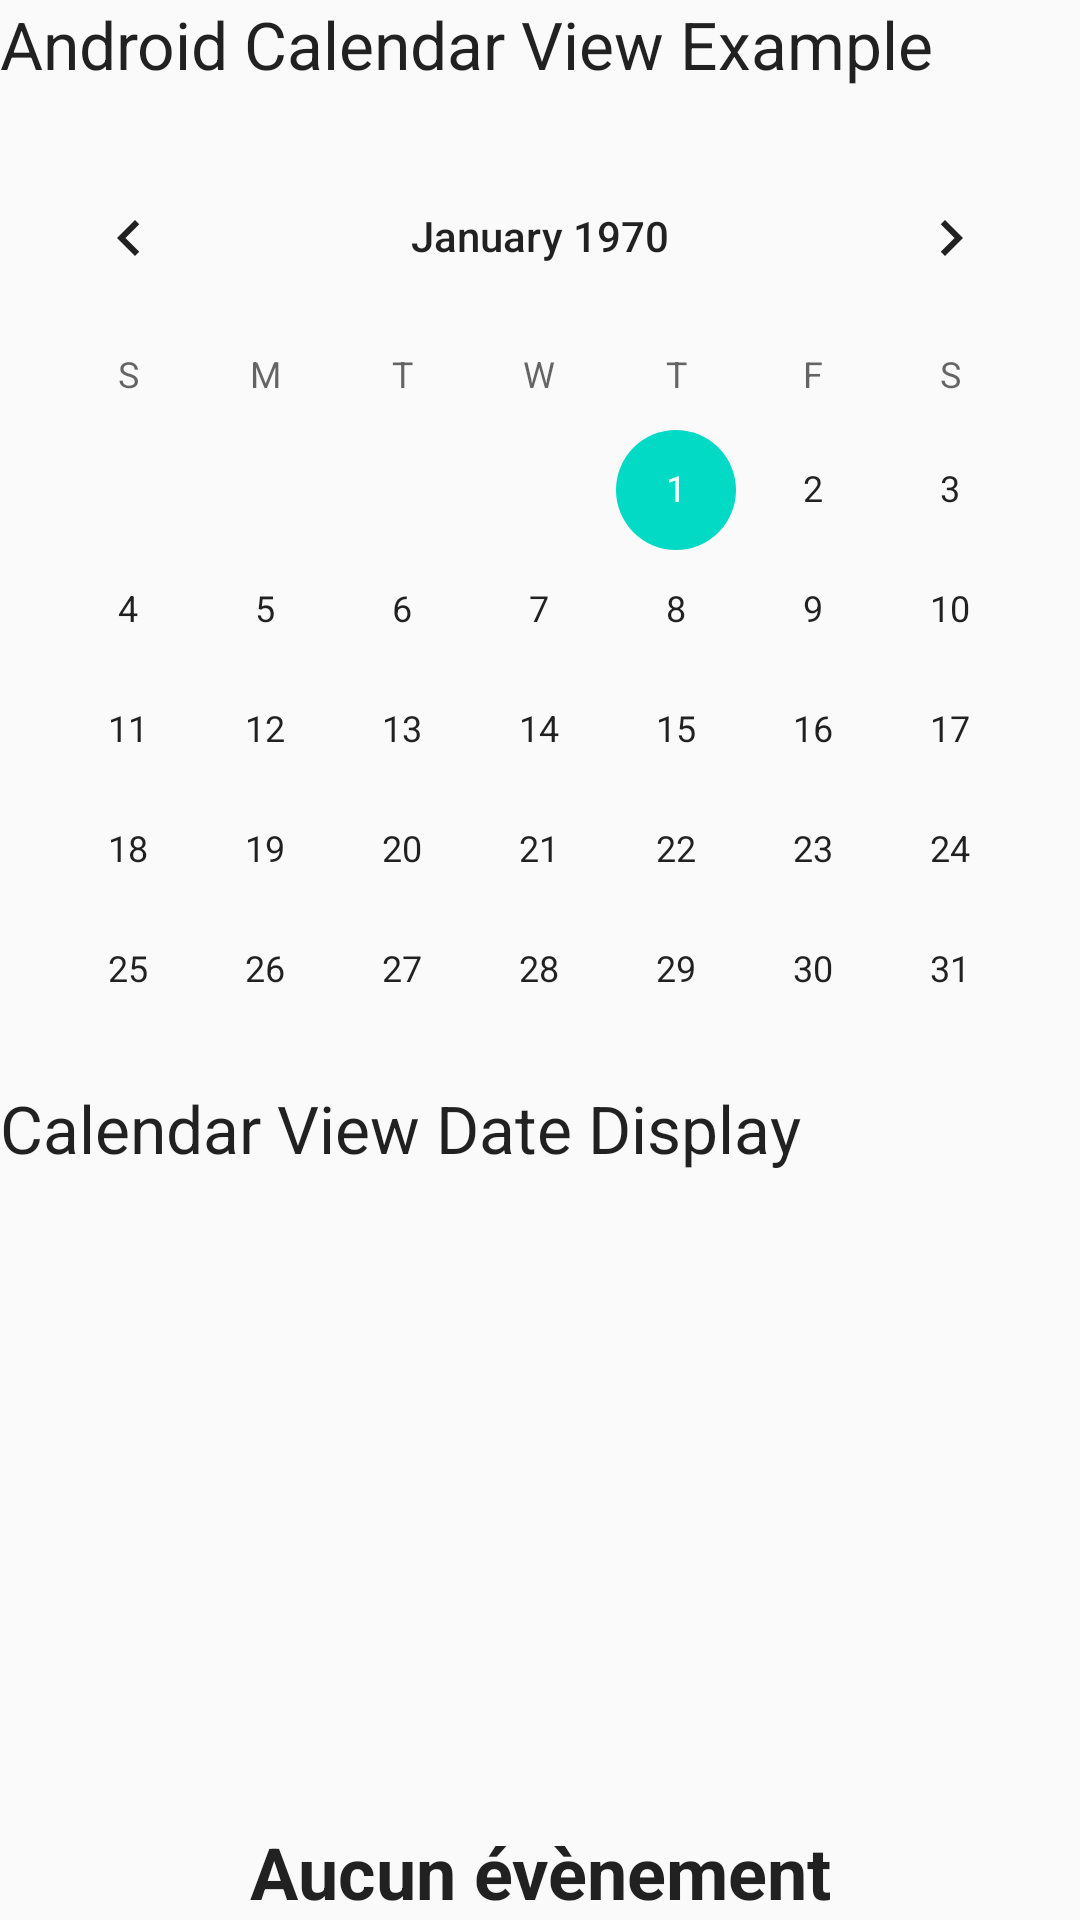

Android layout source for this screen:
<!-- AndroidManifest.xml: application theme AppTheme -->
<!-- res/layout/fragment_calendar.xml -->
<?xml version="1.0" encoding="utf-8"?>
<LinearLayout xmlns:android="http://schemas.android.com/apk/res/android"
    android:layout_width="match_parent"
    android:layout_height="match_parent"
    android:layout_margin="16dp"
    android:orientation="vertical"
    android:scrollbars="vertical">

    <TextView
        android:id="@+id/textView8"
        android:layout_width="wrap_content"
        android:layout_height="wrap_content"
        android:text="Android Calendar View Example"
        android:textAppearance="?android:attr/textAppearanceLarge" />

    <CalendarView
        android:id="@+id/calendarView"
        android:layout_width="match_parent"
        android:layout_height="300dp"
        android:layout_marginBottom="16dp"
        android:layout_marginTop="16dp" />

    <TextView
        android:id="@+id/date_display"
        android:layout_width="wrap_content"
        android:layout_height="wrap_content"
        android:text="Calendar View Date Display"
        android:textAppearance="?android:attr/textAppearanceLarge" />

    <TextView
        android:id="@+id/txt_event_desc"
        android:layout_width="match_parent"
        android:layout_height="match_parent"
        android:gravity="bottom|center"
        android:text="Aucun évènement"
        android:textAppearance="?android:attr/textAppearanceLarge"
        android:textSize="24sp"
        android:textStyle="bold" />
</LinearLayout>
<!-- resources referenced by this layout -->
<resources>
  <style name="AppTheme" parent="Theme.AppCompat.Light.DarkActionBar">
      
      <item name="colorPrimary">@color/colorPrimary</item>
      <item name="colorPrimaryDark">@color/colorPrimaryDark</item>
      <item name="colorAccent">@color/colorAccent</item>
    </style>
  <!-- not gathered from this repository: default colours our renderer supplied (Android Studio template values) -->
  <color name="colorPrimary">#FF6200EE</color>
  <color name="colorPrimaryDark">#FF3700B3</color>
  <color name="colorAccent">#FF03DAC5</color>
</resources>
